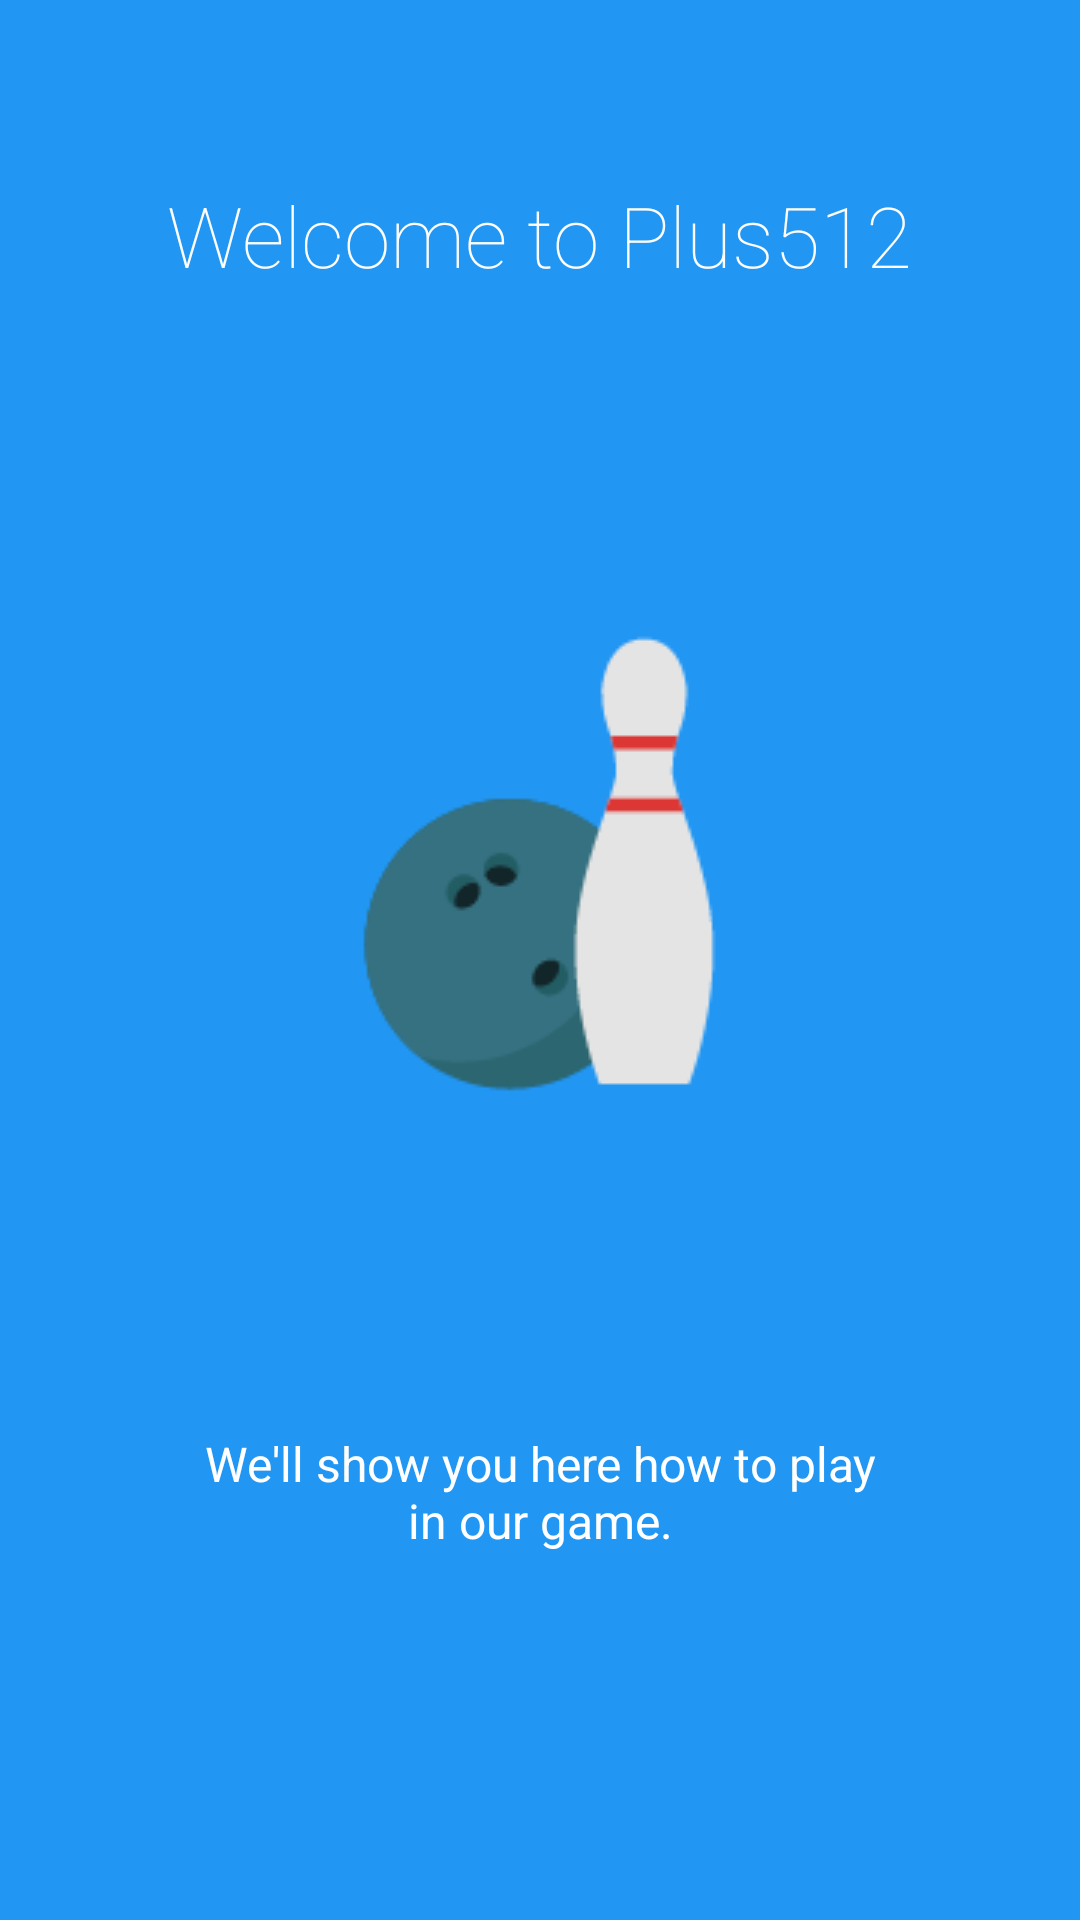

Reconstruct the res/layout file that produces this screen, plus the resources it refers to.
<!-- AndroidManifest.xml: application theme AppTheme -->
<!-- res/layout/intro_1.xml -->
<?xml version="1.0" encoding="utf-8"?>
<LinearLayout xmlns:android="http://schemas.android.com/apk/res/android"
    android:orientation="vertical" android:layout_width="match_parent"
    android:layout_height="match_parent"
    android:background="#2196F3"
    android:layout_weight="10"
    android:id="@+id/main">

    <TextView
        android:layout_width="wrap_content"
        android:layout_height="0dp"
        android:layout_gravity="center"
        android:gravity="center"
        android:paddingLeft="32dp"
        android:layout_weight="3"
        android:fontFamily="sans-serif-thin"
        android:textColor="#ffffff"
        android:paddingRight="32dp"
        android:textSize="28sp"
        android:text="@string/welcome_intro"/>

    <LinearLayout
        android:layout_width="fill_parent"
        android:layout_height="0dp"
        android:orientation="vertical"
        android:gravity="center"
        android:layout_weight="5">

        <ImageView
            android:layout_width="wrap_content"
            android:layout_height="wrap_content"
            android:layout_gravity="center"
            android:paddingLeft="16dp"
            android:paddingRight="16dp"
            android:src="@drawable/intro_1"/>
    </LinearLayout>
    <TextView
        android:layout_width="wrap_content"
        android:layout_height="0dp"
        android:layout_weight="3"
        android:layout_gravity="center"
        android:gravity="center"
        android:textColor="#ffffff"
        android:paddingLeft="64dp"
        android:paddingRight="64dp"
        android:textSize="16sp"
        android:text="@string/help_intro_1"/>
    <TextView
        android:layout_width="fill_parent"
        android:layout_height="64dp" />
</LinearLayout>
<!-- resources referenced by this layout -->
<resources>
  <!-- drawable intro_1: png bitmap (drawable, 2856 bytes) -->
  <string name="help_intro_1">We\'ll show you here how to play in our game.</string>
  <string name="welcome_intro">Welcome to Plus512</string>
  <style name="AppTheme" parent="Theme.AppCompat.Light.DarkActionBar">
          
          <item name="colorPrimary">@color/colorPrimary</item>
          <item name="colorPrimaryDark">@color/colorPrimaryDark</item>
          <item name="colorAccent">@color/colorAccent</item>
      </style>
  <color name="colorPrimary">#3F51B5</color>
  <color name="colorPrimaryDark">#303F9F</color>
  <color name="colorAccent">#FF4081</color>
</resources>
